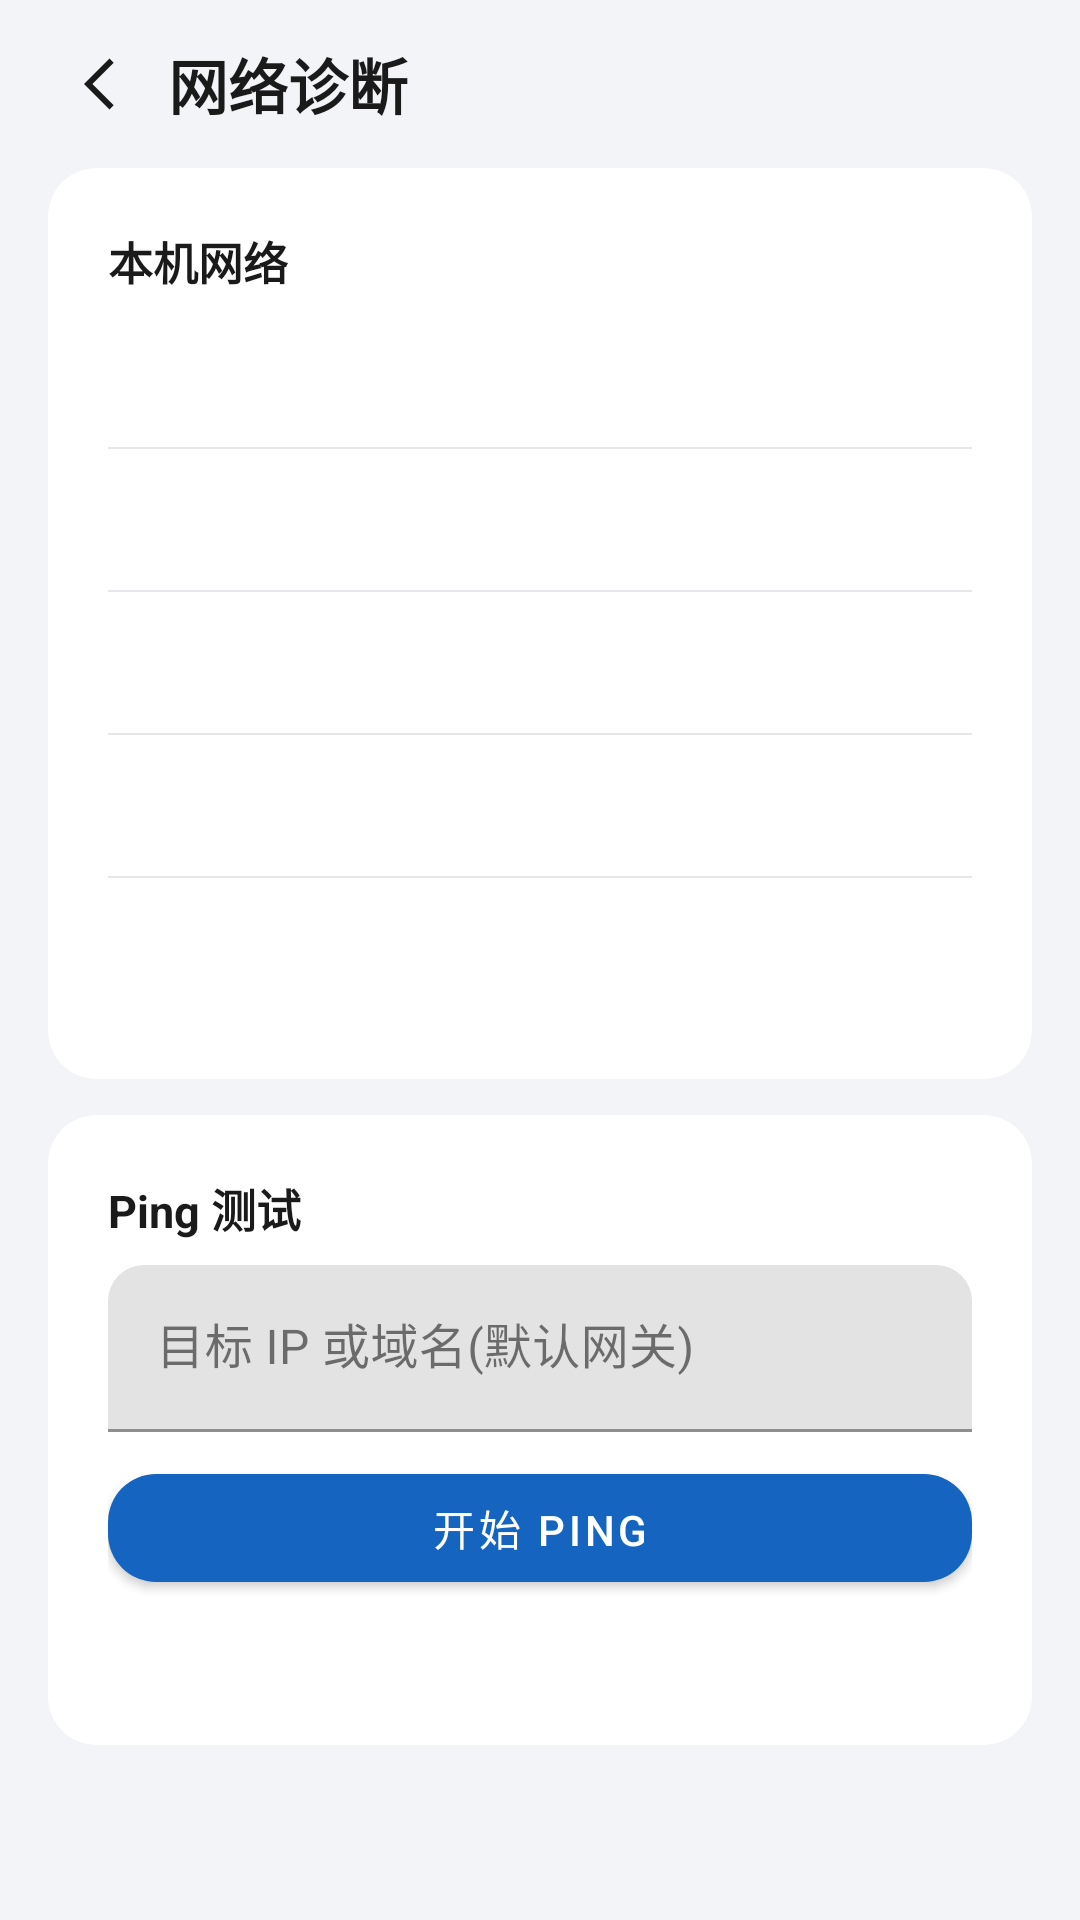

Reconstruct the res/layout file that produces this screen, plus the resources it refers to.
<!-- AndroidManifest.xml: application theme Theme.ReplayRecoder -->
<!-- res/layout/activity_network_diag.xml -->
<?xml version="1.0" encoding="utf-8"?>
<LinearLayout xmlns:android="http://schemas.android.com/apk/res/android"
    xmlns:app="http://schemas.android.com/apk/res-auto"
    android:layout_width="match_parent"
    android:layout_height="match_parent"
    android:orientation="vertical"
    android:background="@color/bg_app">

    <LinearLayout
        android:layout_width="match_parent"
        android:layout_height="wrap_content"
        android:orientation="horizontal"
        android:gravity="center_vertical"
        android:paddingHorizontal="16dp"
        android:paddingVertical="12dp">

        <ImageView
            android:id="@+id/btnBack"
            android:layout_width="32dp"
            android:layout_height="32dp"
            android:src="@drawable/ic_arrow_back"
            android:background="?attr/selectableItemBackgroundBorderless"
            android:padding="4dp"
            android:contentDescription="@string/btn_back"
            app:tint="@color/text_primary" />

        <TextView
            android:layout_width="0dp"
            android:layout_height="wrap_content"
            android:layout_weight="1"
            android:layout_marginStart="8dp"
            android:text="@string/title_network_diag"
            android:textSize="20sp"
            android:textStyle="bold"
            android:textColor="@color/text_primary" />
    </LinearLayout>

    <ScrollView
        android:layout_width="match_parent"
        android:layout_height="0dp"
        android:layout_weight="1"
        android:fillViewport="true">

        <LinearLayout
            android:layout_width="match_parent"
            android:layout_height="wrap_content"
            android:orientation="vertical"
            android:paddingHorizontal="16dp"
            android:paddingBottom="24dp">

            <com.google.android.material.card.MaterialCardView
                android:layout_width="match_parent"
                android:layout_height="wrap_content"
                android:layout_marginBottom="12dp"
                app:cardCornerRadius="16dp"
                app:cardElevation="0dp"
                app:cardBackgroundColor="@color/bg_card">

                <LinearLayout
                    android:layout_width="match_parent"
                    android:layout_height="wrap_content"
                    android:orientation="vertical"
                    android:padding="20dp">

                    <TextView
                        android:layout_width="wrap_content"
                        android:layout_height="wrap_content"
                        android:layout_marginBottom="4dp"
                        android:text="@string/net_local_info"
                        android:textSize="15sp"
                        android:textStyle="bold"
                        android:textColor="@color/text_primary" />

                    <include android:id="@+id/rowSsid" layout="@layout/item_wifi_info_row" />
                    <include layout="@layout/divider_half" />
                    <include android:id="@+id/rowIp" layout="@layout/item_wifi_info_row" />
                    <include layout="@layout/divider_half" />
                    <include android:id="@+id/rowGateway" layout="@layout/item_wifi_info_row" />
                    <include layout="@layout/divider_half" />
                    <include android:id="@+id/rowMask" layout="@layout/item_wifi_info_row" />
                    <include layout="@layout/divider_half" />
                    <include android:id="@+id/rowDns" layout="@layout/item_wifi_info_row" />
                </LinearLayout>
            </com.google.android.material.card.MaterialCardView>

            <com.google.android.material.card.MaterialCardView
                android:layout_width="match_parent"
                android:layout_height="wrap_content"
                app:cardCornerRadius="16dp"
                app:cardElevation="0dp"
                app:cardBackgroundColor="@color/bg_card">

                <LinearLayout
                    android:layout_width="match_parent"
                    android:layout_height="wrap_content"
                    android:orientation="vertical"
                    android:padding="20dp">

                    <TextView
                        android:layout_width="wrap_content"
                        android:layout_height="wrap_content"
                        android:layout_marginBottom="8dp"
                        android:text="@string/net_ping_section"
                        android:textSize="15sp"
                        android:textStyle="bold"
                        android:textColor="@color/text_primary" />

                    <com.google.android.material.textfield.TextInputLayout
                        android:layout_width="match_parent"
                        android:layout_height="wrap_content"
                        android:hint="@string/net_ping_target_hint"
                        app:boxCornerRadiusTopEnd="12dp"
                        app:boxCornerRadiusTopStart="12dp">

                        <com.google.android.material.textfield.TextInputEditText
                            android:id="@+id/etTarget"
                            android:layout_width="match_parent"
                            android:layout_height="wrap_content"
                            android:inputType="text"
                            android:maxLines="1" />
                    </com.google.android.material.textfield.TextInputLayout>

                    <com.google.android.material.button.MaterialButton
                        android:id="@+id/btnPing"
                        android:layout_width="match_parent"
                        android:layout_height="wrap_content"
                        android:layout_marginTop="8dp"
                        android:text="@string/net_ping_run"
                        app:cornerRadius="16dp" />

                    <TextView
                        android:id="@+id/tvPingResult"
                        android:layout_width="match_parent"
                        android:layout_height="wrap_content"
                        android:layout_marginTop="12dp"
                        android:textIsSelectable="true"
                        android:textSize="12sp"
                        android:fontFamily="monospace"
                        android:textColor="@color/text_secondary" />
                </LinearLayout>
            </com.google.android.material.card.MaterialCardView>
        </LinearLayout>
    </ScrollView>

</LinearLayout>
<!-- res/layout/item_wifi_info_row.xml (included above) -->
<?xml version="1.0" encoding="utf-8"?>
<LinearLayout xmlns:android="http://schemas.android.com/apk/res/android"
    android:layout_width="match_parent"
    android:layout_height="wrap_content"
    android:orientation="horizontal"
    android:gravity="center_vertical"
    android:paddingVertical="14dp">

    <TextView
        android:id="@+id/tvLabel"
        android:layout_width="0dp"
        android:layout_height="wrap_content"
        android:layout_weight="1"
        android:textSize="14sp"
        android:textColor="@color/text_secondary" />

    <TextView
        android:id="@+id/tvValue"
        android:layout_width="wrap_content"
        android:layout_height="wrap_content"
        android:layout_marginStart="16dp"
        android:textSize="14sp"
        android:textStyle="bold"
        android:textColor="@color/text_primary" />
</LinearLayout>
<!-- res/layout/divider_half.xml (included above) -->
<?xml version="1.0" encoding="utf-8"?>
<View xmlns:android="http://schemas.android.com/apk/res/android"
    android:layout_width="match_parent"
    android:layout_height="0.5dp"
    android:background="@color/stroke" />
<!-- resources referenced by this layout -->
<resources>
  <color name="bg_app">#F2F4F7</color>
  <color name="bg_card">#FFFFFF</color>
  <color name="stroke">#E5E7EB</color>
  <color name="text_primary">#1A1A1A</color>
  <color name="text_secondary">#6B7280</color>
  <!-- drawable ic_arrow_back (drawable) -->
  <vector xmlns:android="http://schemas.android.com/apk/res/android"
      android:width="24dp"
      android:height="24dp"
      android:viewportWidth="24"
      android:viewportHeight="24"
      android:tint="?attr/colorOnSurface">
      <path
          android:fillColor="@android:color/white"
          android:pathData="M16.5,3.5L8,12l8.5,8.5l1.4,-1.4L10.8,12l7.1,-7.1z" />
  </vector>
  <string name="btn_back">返回</string>
  <string name="net_local_info">本机网络</string>
  <string name="net_ping_run">开始 Ping</string>
  <string name="net_ping_section">Ping 测试</string>
  <string name="net_ping_target_hint">目标 IP 或域名(默认网关)</string>
  <string name="title_network_diag">网络诊断</string>
  <style name="Theme.ReplayRecoder" parent="Theme.MaterialComponents.DayNight.NoActionBar">
          <item name="colorPrimary">@color/brand_blue</item>
          <item name="colorPrimaryVariant">@color/brand_blue_dark</item>
          <item name="colorOnPrimary">#FFFFFF</item>
          
          <item name="colorSecondary">@color/brand_blue</item>
          <item name="colorOnSecondary">#FFFFFF</item>
          
          <item name="android:statusBarColor">@color/bg_app</item>
          
          <item name="android:windowLightStatusBar">true</item>
          
          <item name="colorAccent">@color/brand_blue</item>
          
          <item name="colorSurface">@color/bg_card</item>
          <item name="colorOnSurface">@color/text_primary</item>
          
          <item name="colorOutline">@color/stroke</item>
      </style>
  <color name="brand_blue">#1565C0</color>
  <color name="brand_blue_dark">#0D47A1</color>
</resources>
